Run: headless pygame with SDL's dummy video driver; simulated clock (each Clock.tick advances the game by its frame time, no real sleeping); random seed 0; keys injected as events and as key.get_pressed() state; no mouse input.
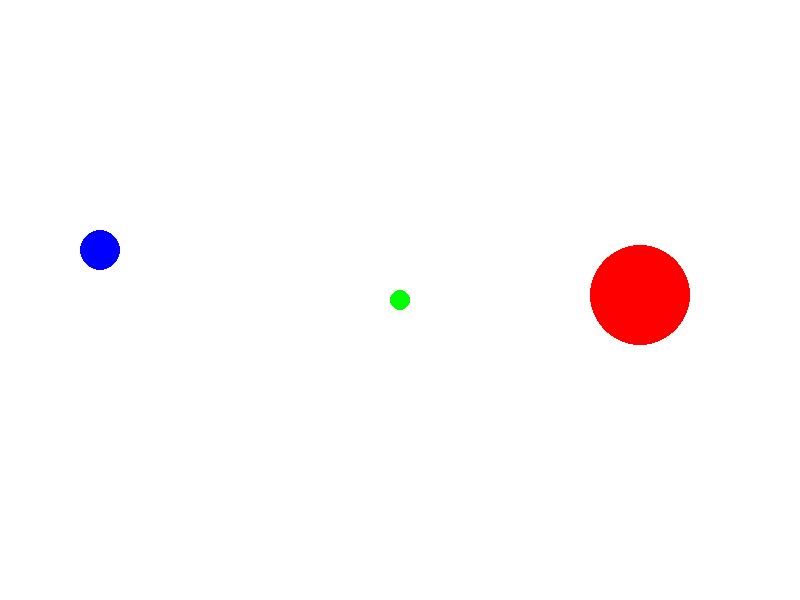
Frame 1 of 4 · flips 1–60 · no input
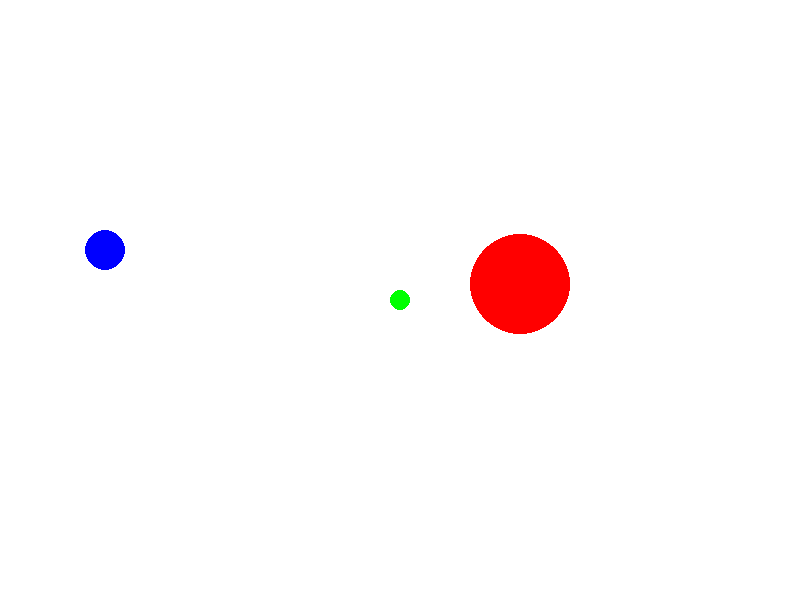
Frame 2 of 4 · flips 61–180 · tapped SPACE, RETURN · held RIGHT (→), D
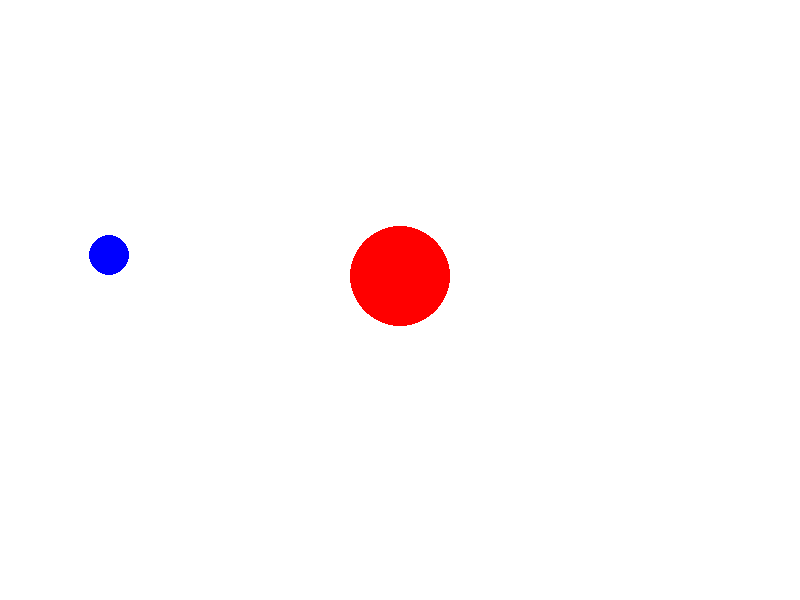
Frame 3 of 4 · flips 181–300 · held DOWN (↓), S
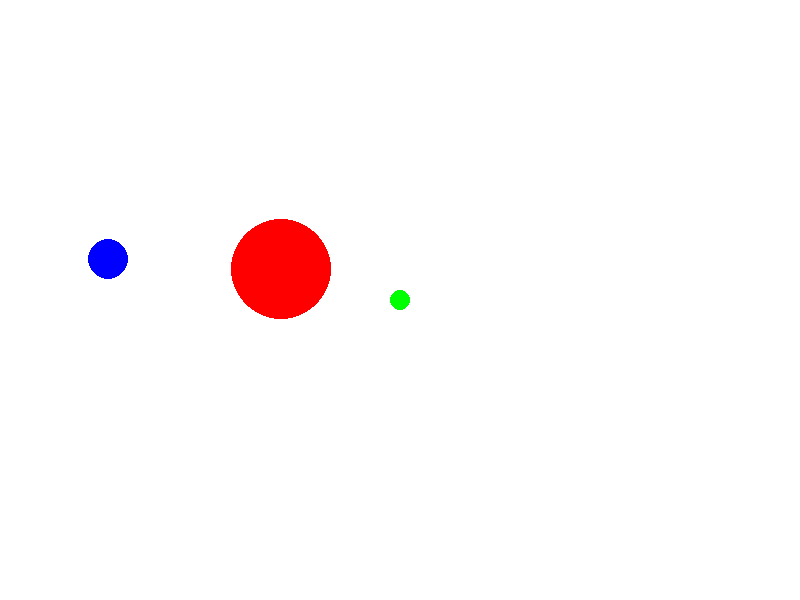
Frame 4 of 4 · flips 301–420 · held LEFT (←), A, UP (↑), W

The pygame program that drew these frames:

import pygame
import sys
import random
import math


class StateManager:
    def __init__(self):
        # Initialize state variables directly
        self.screen_width = 800
        self.screen_height = 600
        self.agent_position = {"x": 100, "y": 250}
        self.agent_velocity = {"x": 0, "y": 0}
        self.green_dot_position = {"x": 400, "y": 300}
        self.red_puck_position = {"x": 700, "y": 300}
        self.puck_velocity = 1
        self.thruster_force = 5
        self.decay_factor = 0.95
        self.game_over = False

        self.screen = pygame.display.set_mode((self.screen_width, self.screen_height))
        self.clock = pygame.time.Clock()


def render(state_manager):
    state_manager.screen.fill((255, 255, 255))  # Fill the screen with white

    pygame.draw.circle(
        state_manager.screen,
        (0, 0, 255),
        (
            state_manager.agent_position["x"],
            state_manager.agent_position["y"],
        ),
        20,
    )
    pygame.draw.circle(
        state_manager.screen,
        (0, 255, 0),
        (
            state_manager.green_dot_position["x"],
            state_manager.green_dot_position["y"],
        ),
        10,
    )
    pygame.draw.circle(
        state_manager.screen,
        (255, 0, 0),
        (
            state_manager.red_puck_position["x"],
            state_manager.red_puck_position["y"],
        ),
        50,
    )

    pygame.display.flip()
    state_manager.clock.tick(60)


def agent_movement_logic(state_manager, action):
    # Apply thrusters based on action
    if action == "up":
        state_manager.agent_velocity["y"] -= state_manager.thruster_force
    elif action == "down":
        state_manager.agent_velocity["y"] += state_manager.thruster_force
    elif action == "left":
        state_manager.agent_velocity["x"] -= state_manager.thruster_force
    elif action == "right":
        state_manager.agent_velocity["x"] += state_manager.thruster_force

    # Update agent position based on velocity
    state_manager.agent_position["x"] += state_manager.agent_velocity["x"]
    state_manager.agent_position["y"] += state_manager.agent_velocity["y"]

    # Decay agent velocity over time
    state_manager.agent_velocity["x"] *= state_manager.decay_factor
    state_manager.agent_velocity["y"] *= state_manager.decay_factor


def puck_movement_logic(state_manager):
    # Move the red puck towards the agent
    angle = math.atan2(
        state_manager.agent_position["y"] - state_manager.red_puck_position["y"],
        state_manager.agent_position["x"] - state_manager.red_puck_position["x"],
    )
    state_manager.red_puck_position["x"] += state_manager.puck_velocity * math.cos(
        angle
    )
    state_manager.red_puck_position["y"] += state_manager.puck_velocity * math.sin(
        angle
    )


def collision_logic(state_manager):
    # Check for collision with the green dot
    distance = math.sqrt(
        (state_manager.agent_position["x"] - state_manager.green_dot_position["x"]) ** 2
        + (state_manager.agent_position["y"] - state_manager.green_dot_position["y"])
        ** 2
    )
    if distance < 20:
        state_manager.game_over = True

    # Check for collision with the red puck
    distance = math.sqrt(
        (state_manager.agent_position["x"] - state_manager.red_puck_position["x"]) ** 2
        + (state_manager.agent_position["y"] - state_manager.red_puck_position["y"])
        ** 2
    )
    if distance < 30:
        state_manager.game_over = True


def game_over_logic(state_manager):
    # Handle game over logic
    if state_manager.game_over:
        font = pygame.font.Font(None, 72)
        game_over_text = font.render("Game Over", True, (0, 0, 0))
        state_manager.screen.blit(game_over_text, (250, 250))
        pygame.display.flip()
        pygame.time.wait(2000)
        pygame.quit()
        sys.exit()


def main():
    pygame.init()
    state_manager = StateManager()

    running = True
    while running:
        action = pygame.event.poll()

        if action.type == pygame.QUIT:
            running = False

        if action.type == pygame.KEYDOWN and not state_manager.game_over:
            if action.key == pygame.K_UP:
                agent_movement_logic(state_manager, "up")
            elif action.key == pygame.K_DOWN:
                agent_movement_logic(state_manager, "down")
            elif action.key == pygame.K_LEFT:
                agent_movement_logic(state_manager, "left")
            elif action.key == pygame.K_RIGHT:
                agent_movement_logic(state_manager, "right")

        # Environment logic
        puck_movement_logic(state_manager)
        collision_logic(state_manager)
        game_over_logic(state_manager)

        # UI rendering
        render(state_manager)

    pygame.quit()


if __name__ == "__main__":
    pygame.init()
    pygame.display.set_caption("PuckWorld")
    main()
